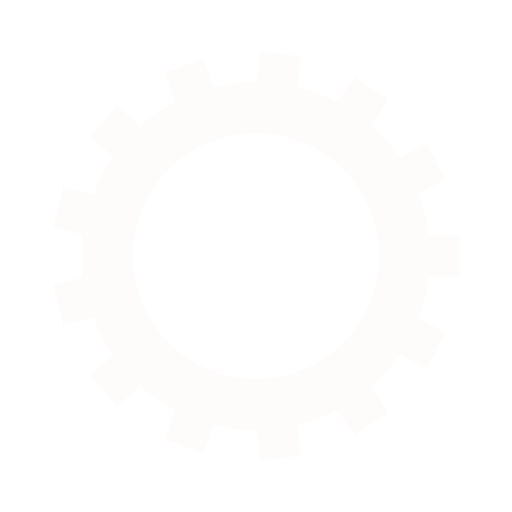
t = 0.00 s
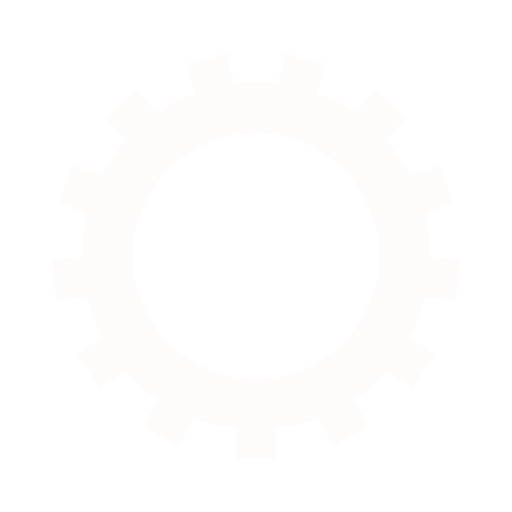
t = 0.05 s
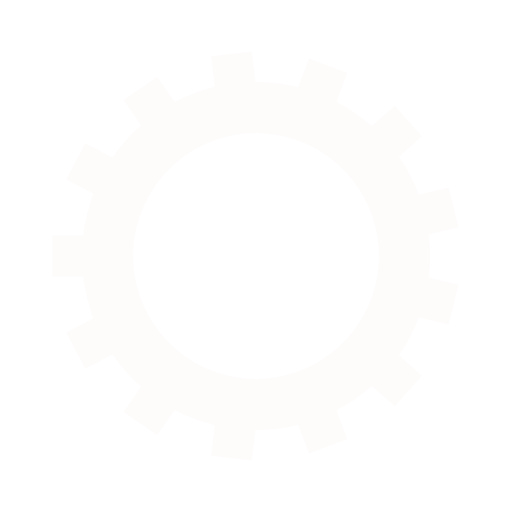
t = 0.10 s
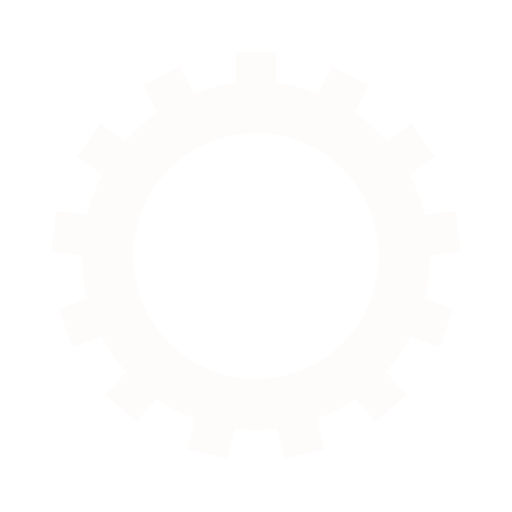
t = 0.15 s

The animated SVG that drew these frames (rendered in a browser with its animation timeline set to each time). Animation: 1 SMIL element (animateTransform=1); one cycle of 0.20 s, repeats indefinitely.

<?xml version="1.0" encoding="utf-8"?>
<svg xmlns="http://www.w3.org/2000/svg" xmlns:xlink="http://www.w3.org/1999/xlink" style="margin: auto; background: none; display: block; shape-rendering: auto;" width="200px" height="200px" viewBox="0 0 100 100" preserveAspectRatio="xMidYMid">
<g transform="translate(50 50)">
<g transform="rotate(6.61182)">
<animateTransform attributeName="transform" type="rotate" values="0;27.692307692307693" keyTimes="0;1" dur="0.2s" repeatCount="indefinite"></animateTransform><path d="M33.76388603226827 -4 L39.76388603226827 -4 L39.76388603226827 4 L33.76388603226827 4 A34 34 0 0 1 31.75532902491526 12.149036114827158 L31.75532902491526 12.149036114827158 L37.068065178834516 14.937375147089769 L33.350279802484366 22.021023352315446 L28.03754364856511 19.232684320052837 A34 34 0 0 1 22.472008831154707 25.51487446750434 L22.472008831154707 25.51487446750434 L25.880397311541643 30.45277766286628 L19.296526384392394 34.99729563671552 L15.88813790400546 30.059392441353584 A34 34 0 0 1 8.040622231240912 33.03556256724675 L8.040622231240912 33.03556256724675 L8.763842312772852 38.991815811835075 L0.8221713199884154 39.956109253877656 L0.09895123845647598 33.99985600928933 A34 34 0 0 1 -8.232774021847868 32.988201404520176 L-8.232774021847868 32.988201404520176 L-10.36040334410308 38.59829886063267 L-17.840533285586403 35.76145976429238 L-15.71290396333119 30.15136230817989 A34 34 0 0 1 -22.620140962213725 25.383640850941394 L-22.620140962213725 25.383640850941394 L-27.11120545124033 29.362376800386166 L-32.41618671716668 23.374290815017368 L-27.92512222814008 19.395554865572596 A34 34 0 0 1 -31.825506210386408 11.963994084445888 L-31.825506210386408 11.963994084445888 L-37.65115711494272 13.399888070171237 L-39.56568242924318 5.632353530762831 L-33.74003152468687 4.196459545037483 A34 34 0 0 1 -33.74003152468687 -4.196459545037459 L-33.74003152468687 -4.196459545037459 L-39.56568242924318 -5.632353530762803 L-37.65115711494273 -13.39988807017121 L-31.825506210386415 -11.963994084445865 A34 34 0 0 1 -27.925122228140093 -19.395554865572578 L-27.925122228140093 -19.395554865572578 L-32.4161867171667 -23.374290815017346 L-27.11120545124035 -29.362376800386148 L-22.620140962213743 -25.38364085094138 A34 34 0 0 1 -15.712903963331197 -30.151362308179888 L-15.712903963331197 -30.151362308179888 L-17.84053328558641 -35.761459764292375 L-10.360403344103105 -38.59829886063265 L-8.23277402184789 -32.98820140452017 A34 34 0 0 1 0.09895123845645257 -33.99985600928933 L0.09895123845645257 -33.99985600928933 L0.8221713199883864 -39.956109253877656 L8.763842312772809 -38.99181581183508 L8.040622231240874 -33.03556256724676 A34 34 0 0 1 15.88813790400545 -30.059392441353587 L15.88813790400545 -30.059392441353587 L19.296526384392383 -34.99729563671553 L25.88039731154163 -30.45277766286629 L22.472008831154696 -25.51487446750435 A34 34 0 0 1 28.037543648565098 -19.23268432005285 L28.037543648565098 -19.23268432005285 L33.35027980248435 -22.021023352315467 L37.0680651788345 -14.937375147089801 L31.75532902491525 -12.149036114827187 A34 34 0 0 1 33.76388603226827 -4.000000000000003 M0 -24A24 24 0 1 0 0 24 A24 24 0 1 0 0 -24" fill="#fefbfb"></path></g></g>
<!-- [ldio] generated by https://loading.io/ --></svg>